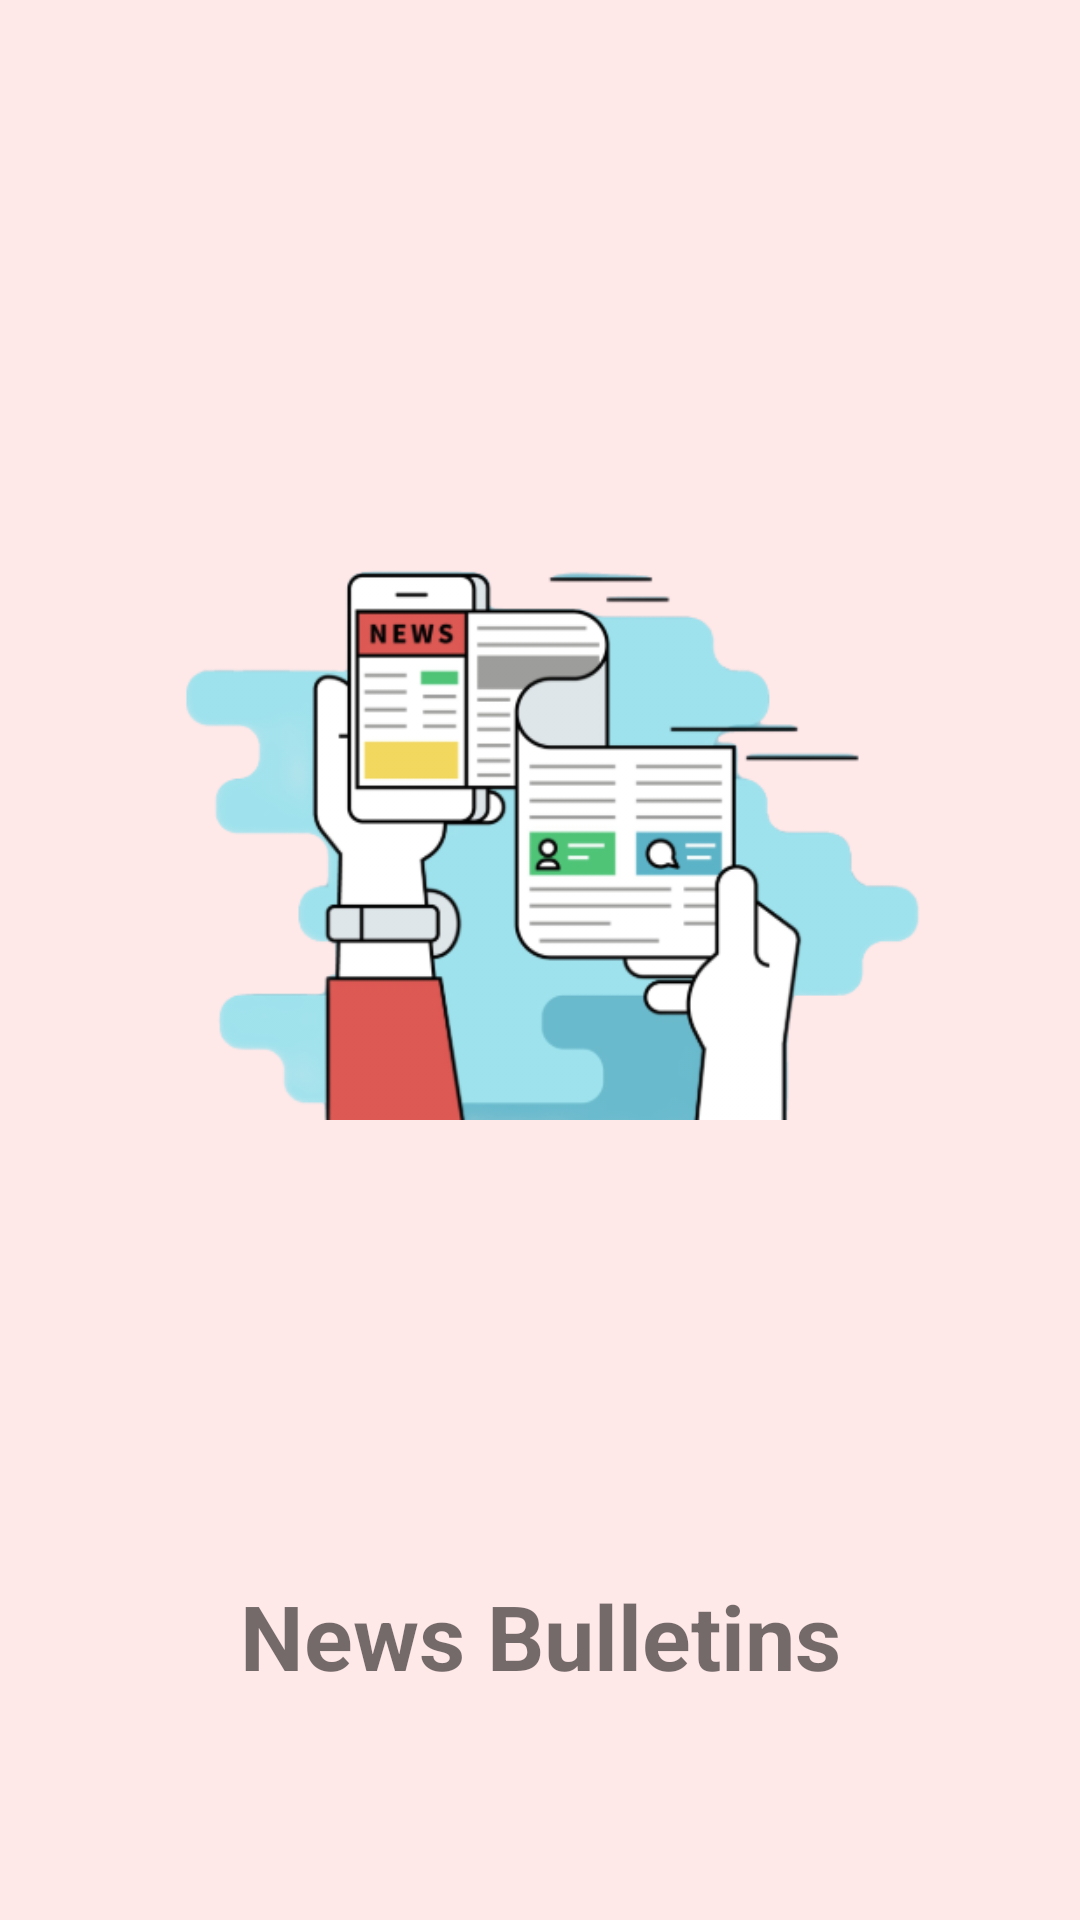

The Android layout XML behind this screen, and the referenced resources:
<!-- AndroidManifest.xml: application theme AppTheme -->
<!-- res/layout/activity_splash_screen.xml -->
<?xml version="1.0" encoding="utf-8"?>
<androidx.constraintlayout.widget.ConstraintLayout xmlns:android="http://schemas.android.com/apk/res/android"
    xmlns:app="http://schemas.android.com/apk/res-auto"
    xmlns:tools="http://schemas.android.com/tools"
    android:layout_width="match_parent"
    android:layout_height="match_parent"
    android:background="@color/colorPrimary"
    tools:context=".SplashScreen">

    <ImageView
        android:id="@+id/splash_screen_image"

        android:layout_width="350dp"
        android:layout_height="350dp"
        android:layout_marginTop="100dp"
        app:layout_constraintEnd_toEndOf="parent"
        app:layout_constraintStart_toStartOf="parent"
        app:layout_constraintTop_toTopOf="parent"
        app:srcCompat="@drawable/display_image" />

    <TextView
        android:id="@+id/splash_screen_title"
        android:layout_width="wrap_content"
        android:layout_height="wrap_content"
        android:text="News Bulletins"
        android:textSize="30sp"
        android:textStyle="bold"
        app:layout_constraintBottom_toBottomOf="parent"
        app:layout_constraintEnd_toEndOf="parent"
        app:layout_constraintStart_toStartOf="parent"
        app:layout_constraintTop_toBottomOf="@+id/splash_screen_image" />
</androidx.constraintlayout.widget.ConstraintLayout>
<!-- resources referenced by this layout -->
<resources>
  <color name="colorPrimary">#ffe8e8</color>
  <!-- drawable display_image: png bitmap (drawable, 60104 bytes) -->
  <style name="AppTheme" parent="Theme.AppCompat.Light.NoActionBar">
          
          <item name="colorPrimary">@color/colorPrimary</item>
          <item name="colorPrimaryDark">@color/colorPrimaryDark</item>
          <item name="colorAccent">@color/colorAccent</item>
      </style>
  <color name="colorPrimaryDark">#ffb4b4</color>
  <color name="colorAccent">#ff9292</color>
</resources>
